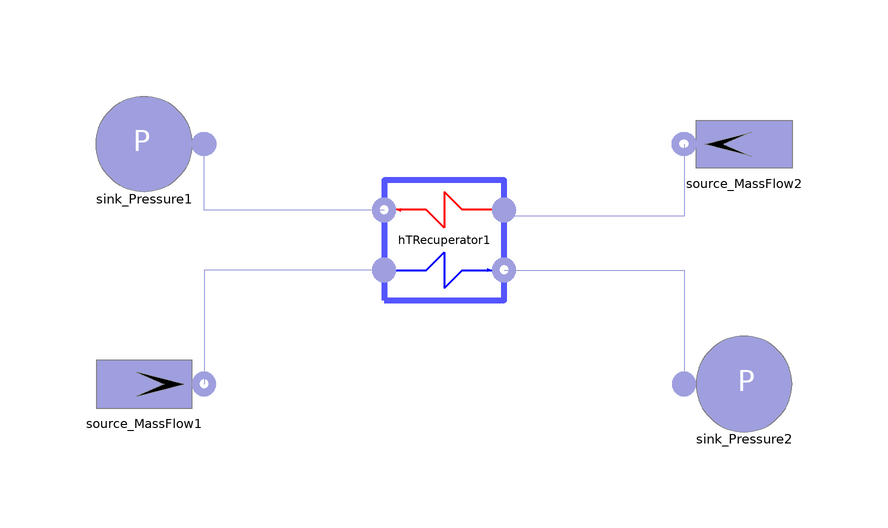

The Modelica model whose source follows is shown above as a component diagram (icons at their Placement, wires along their Line points).

model Ht_recuperator
        parameter Integer n = 3;
        Components.Gas.Source_MassFlow source_MassFlow1(p_start = 19.94e6, w0 = 121, T0 = 429.3) annotation(Placement(visible = true, transformation(origin = {-50, -10}, extent = {{-10, -10}, {10, 10}}, rotation = 0)));
        Components.Gas.Sink_Pressure sink_Pressure1(p0 = 7.74e6) annotation(Placement(visible = true, transformation(origin = {-50, 30}, extent = {{10, -10}, {-10, 10}}, rotation = 0)));
        Components.Gas.Sink_Pressure sink_Pressure2(p0 = 19.89e6) annotation(Placement(visible = true, transformation(origin = {50, -10}, extent = {{-10, -10}, {10, 10}}, rotation = 0)));
        Components.Gas.Source_MassFlow source_MassFlow2(p_start = 7.85e6, w0 = 121, T0 = 804.55) annotation(Placement(visible = true, transformation(origin = {50, 30}, extent = {{10, -10}, {-10, 10}}, rotation = 0)));
        Real error;
        Real errorh;
        Real errorc;
        Components.Gas.Parametrized_Components.HTRecuperator hTRecuperator1(n = n) annotation(Placement(visible = true, transformation(origin = {0, 14}, extent = {{-10, -10}, {10, 10}}, rotation = 0)));
      equation
        connect(source_MassFlow2.outlet, hTRecuperator1.inlet_hot) annotation(Line(points = {{40, 30}, {40, 30}, {40, 18}, {10, 18}, {10, 18}}, color = {159, 159, 223}));
        connect(hTRecuperator1.outlet_cold, sink_Pressure2.inlet) annotation(Line(points = {{10, 9}, {40, 9}, {40, -10}, {40, -10}}, color = {159, 159, 223}));
        connect(hTRecuperator1.inlet_cold, source_MassFlow1.outlet) annotation(Line(points = {{-10, 9}, {-40, 9}, {-40, -10}, {-40, -10}}, color = {159, 159, 223}));
        connect(hTRecuperator1.outlet_hot, sink_Pressure1.inlet) annotation(Line(points = {{-10, 19}, {-40, 19}, {-40, 30}, {-40, 30}}, color = {159, 159, 223}));
        error = errorh + errorc;
        errorh = hTRecuperator1.pipe_hot.T[n + 1] - hTRecuperator1.pipe_hot.T_start[n + 1];
        errorc = hTRecuperator1.pipe_cold.T_start[n + 1] - hTRecuperator1.pipe_cold.T[n + 1];
      initial equation
        for i in 1:n loop
//heat_Exchanger1.pipe_hot.fluid[i].T = 436.34;
//heat_Exchanger1.pipe_cold.fluid[i].T = 333.51;
          der(hTRecuperator1.pipe_hot.fluid[i + 1].T) = 0;
          der(hTRecuperator1.pipe_cold.fluid[i + 1].T) = 0;
          der(hTRecuperator1.wall.T[i]) = 0;
        end for;
        annotation(Icon(coordinateSystem(extent = {{-100, -100}, {100, 100}}, preserveAspectRatio = true, initialScale = 0.1, grid = {2, 2})), Diagram(coordinateSystem(extent = {{-100, -100}, {100, 100}}, preserveAspectRatio = true, initialScale = 0.1, grid = {2, 2})), experiment(StartTime = 0, StopTime = 1, Tolerance = 1e-06, Interval = 0.002));
      end Ht_recuperator;